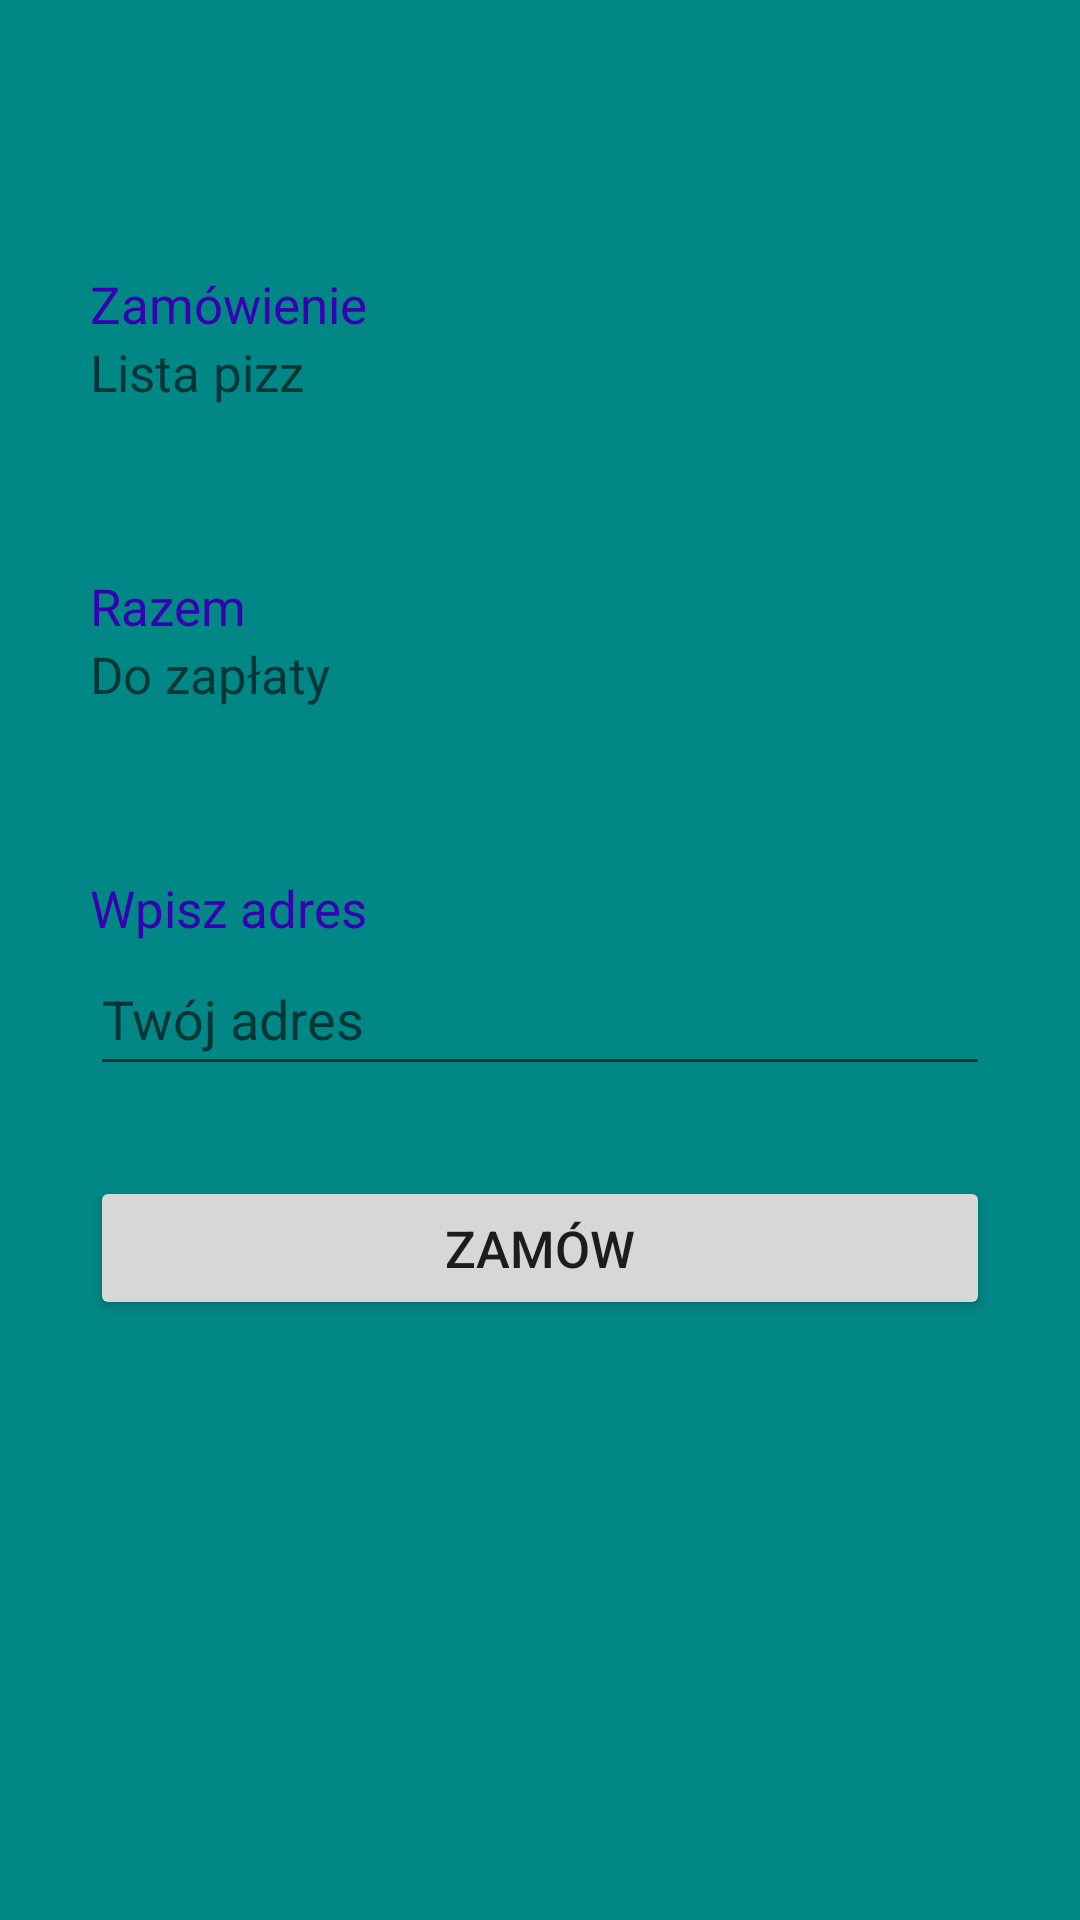

Produce the Android XML layout that renders to this screen, including the resource entries it uses.
<!-- AndroidManifest.xml: application theme Theme.SystemyMobilneProjekt -->
<!-- res/layout/basket_layout.xml -->
<?xml version="1.0" encoding="utf-8"?>
<LinearLayout xmlns:android="http://schemas.android.com/apk/res/android"
    android:layout_width="match_parent"
    android:orientation="vertical"
    android:layout_height="match_parent"
    android:background="@color/teal_700">

    <TextView
        android:layout_height="30dp"
        android:layout_width="30dp"/>
    <TableLayout
        android:layout_width="match_parent"
        android:layout_height="600dp"
        android:layout_margin="10.0dp"
        android:layout_marginTop="15.0dp"
        android:background="@drawable/shadow_border"
        android:orientation="horizontal"
        android:padding="20dp">
        <TextView
            android:layout_height="30dp"
            android:layout_width="30dp"/>

        <TextView
            style="@style/TextFieldsStyle"
            android:layout_width="match_parent"
            android:layout_height="wrap_content"
            android:text="@string/order_label"
            android:textColor="@color/purple_700"
            android:textSize="17sp"/>

        <TextView
            android:id="@+id/list_of_pizzas"
            android:layout_width="match_parent"
            android:layout_height="wrap_content"
            android:hint="@string/name_pizzas"
            android:minHeight="48dp"
            android:textSize="17sp"/>
        <TextView
            android:layout_height="30dp"
            android:layout_width="30dp"/>

        <TextView
            style="@style/TextFieldsStyle"
            android:layout_width="wrap_content"
            android:layout_height="wrap_content"
            android:text="@string/sum_label"
            android:textColor="@color/purple_700"
            android:textSize="17sp"/>

        <TextView
            android:id="@+id/sum_prices"
            android:layout_width="wrap_content"
            android:layout_height="wrap_content"
            android:hint="@string/sum_total"
            android:minHeight="48dp"
            android:textSize="17sp"/>
        <TextView
            android:layout_height="30dp"
            android:layout_width="30dp"/>


        <TextView
            style="@style/TextFieldsStyle"
            android:layout_width="wrap_content"
            android:layout_height="wrap_content"
            android:text="@string/address_label"
            android:textColor="@color/purple_700"
            android:textSize="17sp"/>

        <EditText
            android:id="@+id/address_in"
            android:layout_width="match_parent"
            android:layout_height="wrap_content"
            android:hint="@string/write_address"
            android:minHeight="48dp" />
        <TextView
            android:layout_height="30dp"
            android:layout_width="30dp"/>


        <Button
            android:id="@+id/order_button"
            style="@style/TextFieldsStyle"
            android:layout_width="wrap_content"
            android:layout_height="wrap_content"
            android:text="@string/click_order"
            android:textSize="17sp"/>

        <TextView
            android:id="@+id/temperature"
            android:layout_width="wrap_content"
            android:layout_height="wrap_content"
            android:gravity="center"
            android:textSize="25dp"
            android:layout_marginTop="30dp"/>
        <TextView
            android:id="@+id/temperatureText"
            android:layout_width="wrap_content"
            android:layout_height="wrap_content"
            android:gravity="center"
            android:textSize="25dp"/>
        <TextView
            android:id="@+id/pressure"
            android:layout_width="wrap_content"
            android:layout_height="wrap_content"
            android:gravity="center"
            android:textSize="25dp"/>

    </TableLayout>

</LinearLayout>
<!-- resources referenced by this layout -->
<resources>
  <color name="purple_700">#FF3700B3</color>
  <color name="teal_700">#FF018786</color>
  <string name="address_label">Wpisz adres</string>
  <string name="click_order">Zamów</string>
  <string name="name_pizzas">Lista pizz</string>
  <string name="order_label">Zamówienie</string>
  <string name="sum_label">Razem</string>
  <string name="sum_total">Do zapłaty</string>
  <string name="write_address">Twój adres</string>
  <style name="Theme.SystemyMobilneProjekt" parent="Theme.MaterialComponents.DayNight.DarkActionBar">
          
          <item name="colorPrimary">@color/purple_500</item>
          <item name="colorPrimaryVariant">@color/purple_700</item>
          <item name="colorOnPrimary">@color/white</item>
          
          <item name="colorSecondary">@color/teal_200</item>
          <item name="colorSecondaryVariant">@color/teal_700</item>
          <item name="colorOnSecondary">@color/black</item>
          
          <item name="android:statusBarColor" tools:targetApi="l">?attr/colorPrimaryVariant</item>
          
      </style>
  <color name="purple_500">#FF6200EE</color>
  <color name="white">#FFFFFFFF</color>
  <color name="teal_200">#FF03DAC5</color>
  <color name="black">#FF000000</color>
</resources>
